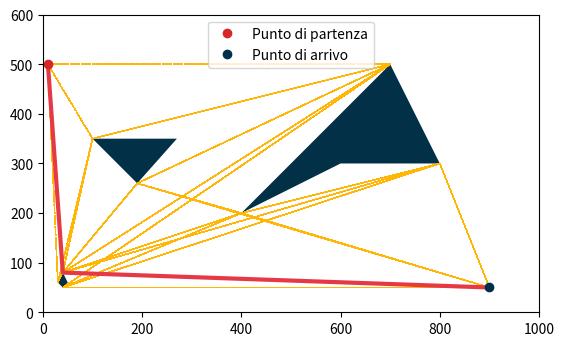

This figure's Python source:
import matplotlib.pyplot as plt
import math
import heapq


class Environment:
    def __init__(self, width, height):
        self.width = width
        self.height = height
        self.obstacles = []

    def add_obstacle(self, obstacle):
        self.obstacles.append(obstacle)
        return

    def is_valid_point(self, point):
        x, y = point
        if (self.width > x >= 0 and self.height > y >= 0 and not self.is_in_obstacle(point)):
            return True
        return False


    def is_in_obstacle(self, point):
        for obstacle in self.obstacles:
            if obstacle.is_inside(point):
                return True
        return False


class Obstacle:
    def __init__(self, vertices):
        self.vertices = vertices

    def is_inside(self, point):
        x, y = point
        num_vertices = len(self.vertices)
        inside = False
        p1x, p1y = self.vertices[0]
        for i in range(num_vertices + 1):
            p2x, p2y = self.vertices[i % num_vertices]
            if y > min(p1y, p2y):
                if y <= max(p1y, p2y):
                    if x <= max(p1x, p2x):
                        if p1y != p2y:
                            xinters = (y - p1y) * (p2x - p1x) / (p2y - p1y) + p1x
                        if p1x == p2x or x <= xinters:
                            inside = not inside
            p1x, p1y = p2x, p2y
        return inside


class Robot:
    def __init__(self, environment, start, goal):
        self.environment = environment
        self.start = start
        self.goal = goal
        self.paths = []
        self.fastest_path = []

    def visibility_graph(self):
        points = [self.start, self.goal]
        for obstacle in self.environment.obstacles:
            points.extend(obstacle.vertices)

        edges = []
        for i in range(len(points)):
            for j in range(i + 1, len(points)):
                point1 = points[i]
                point2 = points[j]
                if self.can_connect(point1, point2):
                    edges.append((point1, point2))

        return edges

    def can_connect(self, point1, point2):
        if not self.environment.is_valid_point(point1) or not self.environment.is_valid_point(point2):
            return False

        if self.environment.is_in_obstacle(point1) or self.environment.is_in_obstacle(point2):
            return False

        x1, y1 = point1
        x2, y2 = point2
        dx = x2 - x1
        dy = y2 - y1
        distance = math.sqrt(dx**2 + dy**2)

        step = 0.1
        num_steps = int(distance / step)

        for i in range(num_steps + 1):
            t = i / num_steps
            x = x1 + t * dx
            y = y1 + t * dy
            if self.environment.is_in_obstacle((x, y)):
                return False

        return True

    def find_paths(self):
        edges = self.visibility_graph()
        graph = {}
        for edge in edges:
            point1, point2 = edge
            if point1 not in graph:
                graph[point1] = []
            if point2 not in graph:
                graph[point2] = []
            graph[point1].append(point2)
            graph[point2].append(point1)

        self.paths = self.get_possible_paths(graph)
        self.find_fastest_path(graph)

    def get_possible_paths(self, graph):
        stack = [(self.start, [self.start])]
        possible_paths = []
        while stack:
            current_node, path = stack.pop()
            if current_node == self.goal:
                possible_paths.append(path)
            else:
                for neighbor in graph[current_node]:
                    if neighbor not in path and not self.environment.is_in_obstacle(neighbor):
                        stack.append((neighbor, path + [neighbor]))

        return possible_paths

    def find_fastest_path(self, graph):
        distances = {point: math.inf for point in graph}
        distances[self.start] = 0
        previous = {point: None for point in graph}

        queue = [(0, self.start)]
        while queue:
            dist, current_node = heapq.heappop(queue)
            if current_node == self.goal:
                break
            if dist > distances[current_node]:
                continue
            for neighbor in graph[current_node]:
                new_dist = distances[current_node] + self.distance(current_node, neighbor)
                if new_dist < distances[neighbor]:
                    distances[neighbor] = new_dist
                    previous[neighbor] = current_node
                    heapq.heappush(queue, (new_dist, neighbor))

        # Costruzione del percorso dal goal al punto di partenza
        path = []
        current_node = self.goal
        while current_node != self.start:
            path.append(current_node)
            current_node = previous[current_node]
        path.append(self.start)
        path.reverse()

        self.fastest_path = path

    def distance(self, point1, point2):
        x1, y1 = point1
        x2, y2 = point2
        return math.sqrt((x2 - x1)**2 + (y2 - y1)**2)

    def visualize(self):
        if not self.paths:
            print("Calcola prima i percorsi!")
            return

        plt.figure()
        for obstacle in self.environment.obstacles:
            vertices = obstacle.vertices + [obstacle.vertices[0]]
            xs, ys = zip(*vertices)
            plt.fill(xs, ys, '#023047')

        # Visualizzazione delle traiettorie possibili
        for path in self.paths:
            plt.plot(*zip(*path), '#ffb703', linewidth=0.5, linestyle='dashed')

        # Visualizzazione del percorso più veloce
        plt.plot(*zip(*self.fastest_path), '#e63946', linewidth=3)

        plt.plot(self.start[0], self.start[1], 'bo', label='Punto di partenza', color = '#d62828')
        plt.plot(self.goal[0], self.goal[1], 'ro', label='Punto di arrivo', color='#003049')

        plt.xlim(0, self.environment.width)
        plt.ylim(0, self.environment.height)
        plt.gca().set_aspect('equal', adjustable='box')
        plt.legend()
        plt.show()


# Esempio di utilizzo
# env = Environment(10, 10)
env = Environment(1000,600)



# Aggiunta degli ostacoli nel grafico
# obstacle1 = Obstacle([(1, 2), (3, 2), (2, 4)]) 
# obstacle2 = Obstacle([(3, 4), (6, 2), (8,3), (7, 5)])  
# obstacle3 = Obstacle([(3, 6), (4, 8), (5, 6), (4, 5)])  
obstacle1 = Obstacle([(190, 260), (100, 350), (270, 350)])
obstacle2 = Obstacle([(400, 200), (600, 300), (800, 300), (700, 500)])
obstacle3 = Obstacle([(30, 60), (40, 80), (50, 60), (40, 50)])


env.add_obstacle(obstacle1)
env.add_obstacle(obstacle2)
env.add_obstacle(obstacle3)




# robot = Robot(env, (1, 1), (9, 9))
robot = Robot(env, (10,500), (900,50))
robot.find_paths()
robot.visualize()
